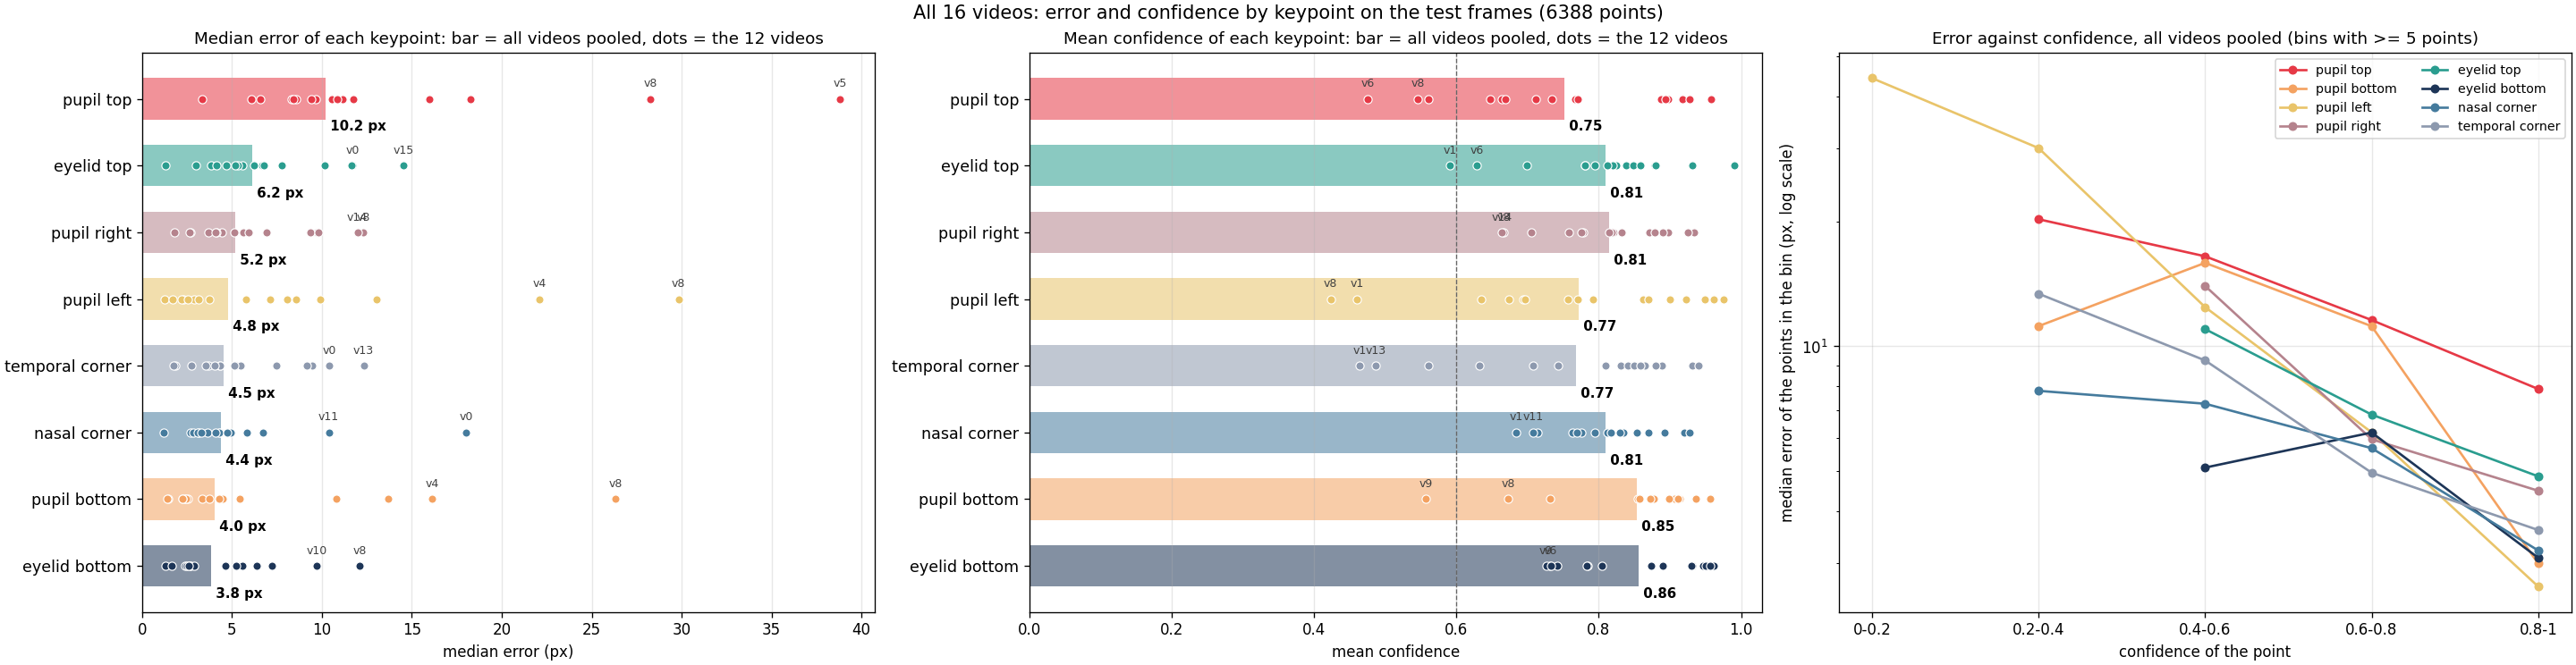

Data behind this chart, as committed beside it:
video, unit, labels_this_video, step, plateau_model, keypoint, n, median_error_px, p90_error_px, mean_confidence, share_conf_ge_0.6, spearman_conf_error
0, 0_first5minvedio, 20, 1, False, pupil_top, 49, 12.51, 25.25, 0.761, 0.837, -0.45
0, 0_first5minvedio, 20, 1, False, pupil_bottom, 50, 4.85, 10.16, 0.877, 0.96, -0.14
0, 0_first5minvedio, 20, 1, False, pupil_left, 50, 4.56, 12.55, 0.772, 0.86, -0.53
0, 0_first5minvedio, 20, 1, False, pupil_right, 50, 5.1, 10.58, 0.787, 1.0, -0.04
0, 0_first5minvedio, 20, 1, False, eyelid_top, 50, 13.04, 26.14, 0.673, 0.74, -0.06
0, 0_first5minvedio, 20, 1, False, eyelid_bottom, 50, 5.04, 19.43, 0.82, 0.94, -0.47
0, 0_first5minvedio, 20, 1, False, eye_nasal_corner, 50, 18.7, 32.81, 0.479, 0.18, -0.05
0, 0_first5minvedio, 20, 1, False, eye_temporal_corner, 50, 12.57, 26.19, 0.075, 0.0, -0.21
0, 0_first5minvedio, 40, 2, False, pupil_top, 49, 12.28, 20.23, 0.785, 0.898, -0.15
0, 0_first5minvedio, 40, 2, False, pupil_bottom, 50, 4.65, 8.77, 0.829, 0.96, -0.16
0, 0_first5minvedio, 40, 2, False, pupil_left, 50, 7.91, 15.28, 0.954, 1.0, -0.06
0, 0_first5minvedio, 40, 2, False, pupil_right, 50, 4.57, 10.93, 0.858, 1.0, -0.21
0, 0_first5minvedio, 40, 2, False, eyelid_top, 50, 12.48, 20.93, 0.711, 0.78, -0.22
0, 0_first5minvedio, 40, 2, False, eyelid_bottom, 50, 5.13, 17.69, 0.799, 0.92, -0.06
0, 0_first5minvedio, 40, 2, False, eye_nasal_corner, 50, 16.44, 30.05, 0.821, 0.88, -0.1
0, 0_first5minvedio, 40, 2, False, eye_temporal_corner, 50, 11.67, 26.63, 0.449, 0.04, -0.18
0, 0_first5minvedio, 60, 3, True, pupil_top, 49, 11.77, 20.86, 0.918, 1.0, -0.2
0, 0_first5minvedio, 60, 3, True, pupil_bottom, 50, 4.49, 9.69, 0.875, 0.98, -0.03
0, 0_first5minvedio, 60, 3, True, pupil_left, 50, 8.06, 16.65, 0.949, 0.98, 0.07
0, 0_first5minvedio, 60, 3, True, pupil_right, 50, 4.44, 10.05, 0.898, 1.0, -0.07
0, 0_first5minvedio, 60, 3, True, eyelid_top, 50, 11.69, 20.51, 0.825, 0.96, -0.13
0, 0_first5minvedio, 60, 3, True, eyelid_bottom, 50, 5.23, 16.91, 0.961, 1.0, -0.0
0, 0_first5minvedio, 60, 3, True, eye_nasal_corner, 50, 18.02, 29.19, 0.763, 0.88, -0.06
0, 0_first5minvedio, 60, 3, True, eye_temporal_corner, 50, 10.4, 21.62, 0.561, 0.34, -0.08
0, 0_first5minvedio, 80, 4, False, pupil_top, 49, 12.6, 20.23, 0.731, 0.898, -0.03
0, 0_first5minvedio, 80, 4, False, pupil_bottom, 50, 4.53, 9.51, 0.916, 0.98, -0.12
0, 0_first5minvedio, 80, 4, False, pupil_left, 50, 8.82, 14.92, 0.896, 0.98, -0.32
0, 0_first5minvedio, 80, 4, False, pupil_right, 50, 5.32, 10.2, 0.898, 1.0, 0.0
0, 0_first5minvedio, 80, 4, False, eyelid_top, 50, 11.45, 24.44, 0.705, 0.86, -0.06
0, 0_first5minvedio, 80, 4, False, eyelid_bottom, 50, 5.18, 17.05, 0.885, 0.96, -0.1
0, 0_first5minvedio, 80, 4, False, eye_nasal_corner, 50, 16.48, 31.84, 0.744, 0.9, -0.17
0, 0_first5minvedio, 80, 4, False, eye_temporal_corner, 50, 12.08, 30.72, 0.603, 0.58, -0.17
0, 0_first5minvedio, 100, 5, False, pupil_top, 49, 12.05, 20.14, 0.775, 0.918, -0.05
0, 0_first5minvedio, 100, 5, False, pupil_bottom, 50, 4.16, 10.55, 0.963, 0.96, -0.19
0, 0_first5minvedio, 100, 5, False, pupil_left, 50, 8.97, 16.76, 0.912, 1.0, -0.05
0, 0_first5minvedio, 100, 5, False, pupil_right, 50, 4.58, 9.57, 0.901, 1.0, -0.12
0, 0_first5minvedio, 100, 5, False, eyelid_top, 50, 11.13, 23.99, 0.782, 0.92, -0.23
0, 0_first5minvedio, 100, 5, False, eyelid_bottom, 50, 5.3, 16.27, 0.919, 0.96, -0.01
0, 0_first5minvedio, 100, 5, False, eye_nasal_corner, 50, 17.46, 33.3, 0.881, 0.98, -0.18
0, 0_first5minvedio, 100, 5, False, eye_temporal_corner, 50, 10.74, 21.86, 0.634, 0.72, -0.21
1, 1_20251031_Pluto_spont_1, 0, 0, False, pupil_top, 50, 334.3, 360.2, 0.308, 0.0, 0.05
1, 1_20251031_Pluto_spont_1, 0, 0, False, pupil_bottom, 50, 0.0, 8.97, 0.57, 0.48, -0.18
1, 1_20251031_Pluto_spont_1, 0, 0, False, pupil_left, 50, 69.87, 412.8, 0.405, 0.02, -0.46
1, 1_20251031_Pluto_spont_1, 0, 0, False, pupil_right, 50, 0.0, 10.38, 0.905, 1.0, 0.15
1, 1_20251031_Pluto_spont_1, 0, 0, False, eyelid_top, 50, 333.4, 494, 0.316, 0.0, -0.27
1, 1_20251031_Pluto_spont_1, 0, 0, False, eyelid_bottom, 50, 0.0, 2.27, 0.447, 0.04, -0.05
1, 1_20251031_Pluto_spont_1, 0, 0, False, eye_nasal_corner, 50, 33.51, 49.15, 0.335, 0.0, 0.41
1, 1_20251031_Pluto_spont_1, 0, 0, False, eye_temporal_corner, 50, 56.4, 71.91, 0.139, 0.0, 0.07
1, 1_20251031_Pluto_spont_1, 20, 1, True, pupil_top, 50, 9.64, 17.58, 0.561, 0.3, -0.0
1, 1_20251031_Pluto_spont_1, 20, 1, True, pupil_bottom, 50, 5.44, 12.48, 0.937, 0.96, -0.18
1, 1_20251031_Pluto_spont_1, 20, 1, True, pupil_left, 50, 13.04, 44.22, 0.46, 0.16, -0.37
1, 1_20251031_Pluto_spont_1, 20, 1, True, pupil_right, 50, 4.15, 10.83, 0.821, 1.0, 0.08
1, 1_20251031_Pluto_spont_1, 20, 1, True, eyelid_top, 50, 7.78, 14.34, 0.591, 0.44, -0.11
1, 1_20251031_Pluto_spont_1, 20, 1, True, eyelid_bottom, 50, 5.56, 14.26, 0.784, 0.9, 0.07
1, 1_20251031_Pluto_spont_1, 20, 1, True, eye_nasal_corner, 50, 6.71, 18.87, 0.684, 0.9, -0.06
1, 1_20251031_Pluto_spont_1, 20, 1, True, eye_temporal_corner, 50, 9.48, 21.9, 0.464, 0.08, -0.36
1, 1_20251031_Pluto_spont_1, 40, 2, False, pupil_top, 50, 9.74, 18.49, 0.576, 0.4, 0.17
1, 1_20251031_Pluto_spont_1, 40, 2, False, pupil_bottom, 50, 5.31, 11.41, 0.884, 0.94, -0.36
1, 1_20251031_Pluto_spont_1, 40, 2, False, pupil_left, 50, 12.32, 49.71, 0.6, 0.54, -0.49
1, 1_20251031_Pluto_spont_1, 40, 2, False, pupil_right, 50, 4.12, 10.91, 0.829, 1.0, 0.03
... 476 more rows
